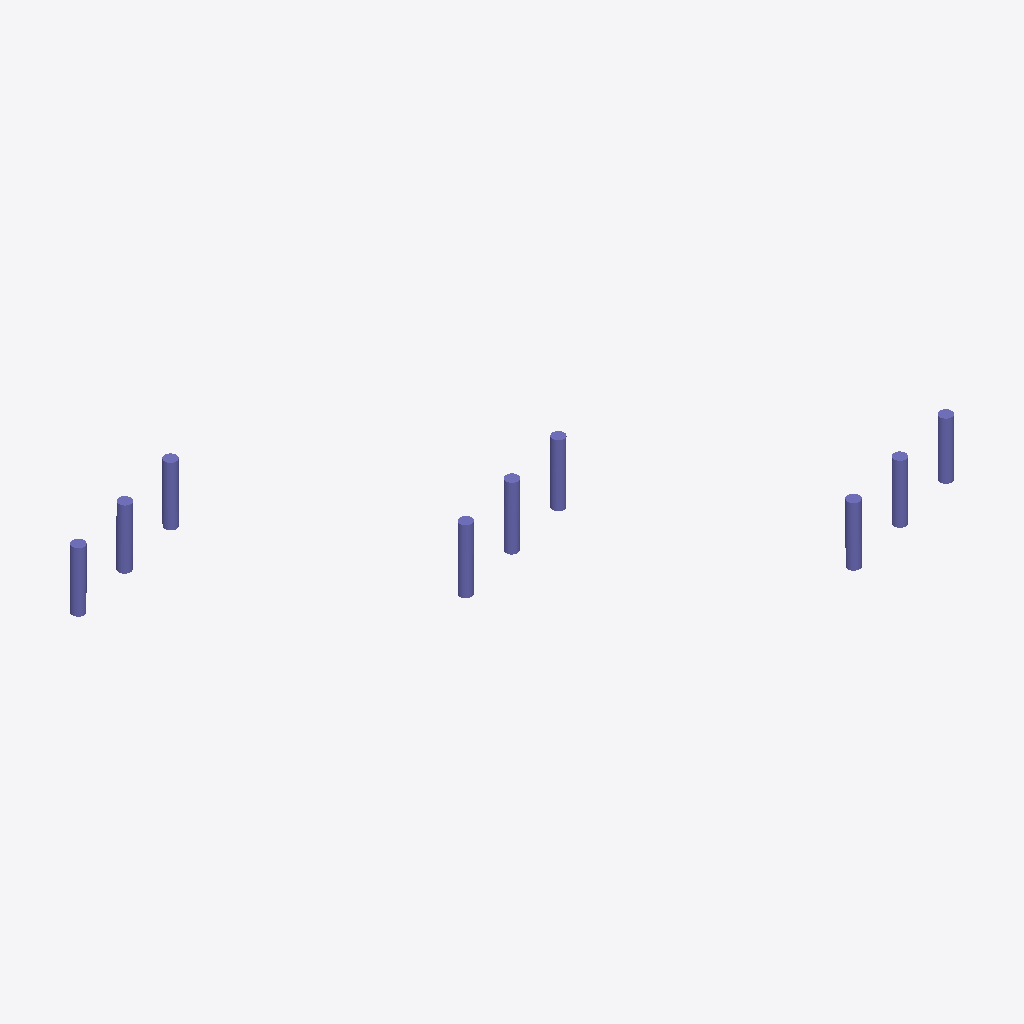
Isometric view of an IFC building model (IFC-SPF (STEP), schema IFC4X3, length unit metre), seen from the south-west, elements coloured by IFC class: 9 columns (violet).
Extent 39.2 m × 26.4 m × 4.6 m (x, y, z). Elements (9): 9 IfcColumn.

HEADER;
FILE_DESCRIPTION(('ViewDefinition [CoordinationView]'),'2;1');
FILE_NAME('','2024-11-18T17:18:55',(),(),'IfcOpenShell v0.7.0-f7c03db75','IfcOpenShell v0.7.0-f7c03db75','');
FILE_SCHEMA(('IFC4X3'));
ENDSEC;
DATA;
#1=IFCPROJECT('0$Q3kGqmj8mgPlZKafuhCp',$,'Project',$,$,$,$,(#12),#7);
#2=IFCSITE('3e$o4GhuP1wAATF34WNrIb',$,'Site',$,$,$,$,$,$,$,$,$,$,$);
#75=IFCCOLUMN('1zgPHmqafEyRkgL6Dz0gL7',$,$,$,$,#94,#89,$,$);
#115=IFCCOLUMN('1NrVyusxHC8gmr9QeOndZz',$,$,$,$,#134,#129,$,$);
#175=IFCCOLUMN('04_ruxrFPBKQ9ITwShXE5W',$,$,$,$,#194,#189,$,$);
#55=IFCCOLUMN('2L_v3vLHTBC9WdOm5j5bM$',$,$,$,$,#74,#69,$,$);
#14=IFCCOLUMN('1h$duTimj3O8A9TICPl6Mw',$,$,$,$,#34,#28,$,$);
#135=IFCCOLUMN('09yH8aHPf0_hTdv_aUmDXF',$,$,$,$,#154,#149,$,$);
#155=IFCCOLUMN('1tQZoUUNv9Fw8SE3bKkoLD',$,$,$,$,#174,#169,$,$);
#35=IFCCOLUMN('0jE5sGTFX4iv_en1r2sdGU',$,$,$,$,#54,#49,$,$);
#95=IFCCOLUMN('03jyxr_zbEIvyeMjViaY94',$,$,$,$,#114,#109,$,$);
ENDSEC;
